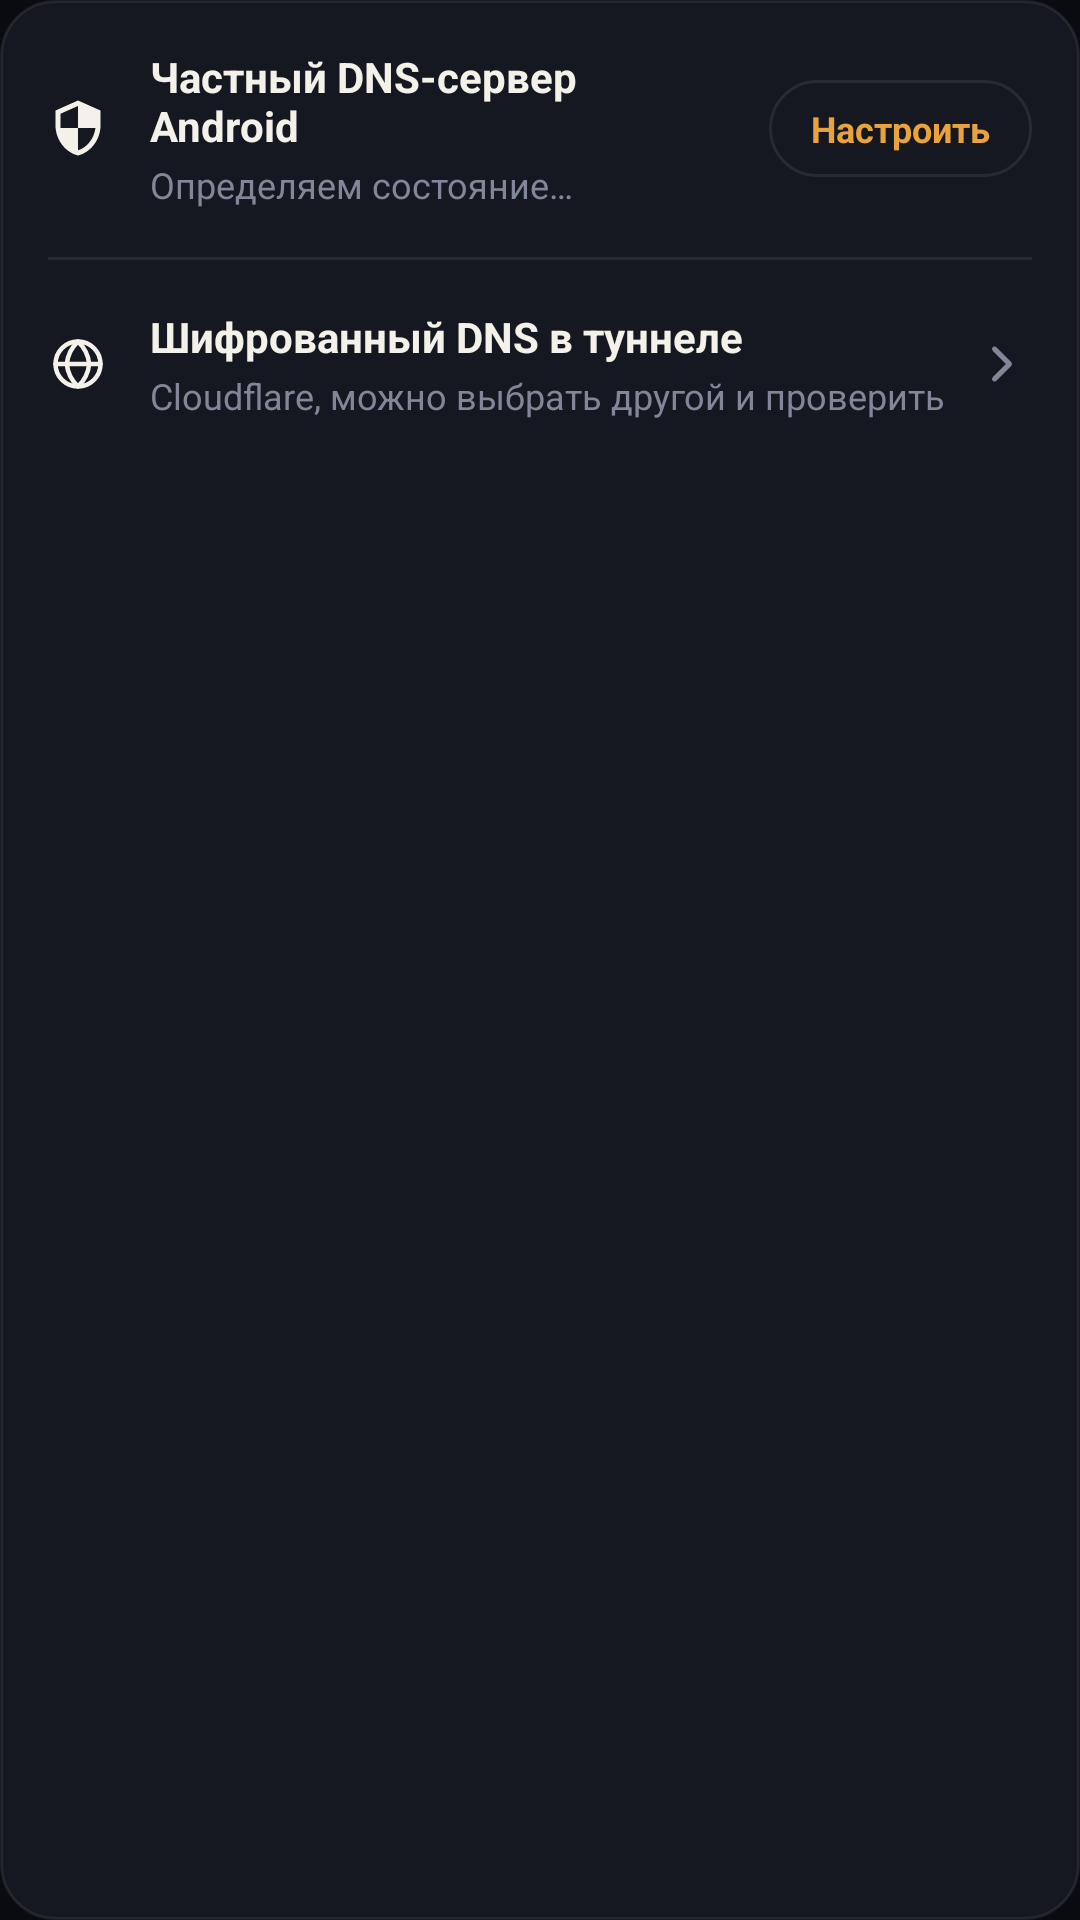

Write the Android layout XML for this screen, with the resource values it uses.
<!-- AndroidManifest.xml: application theme Theme.Mirage -->
<!-- res/layout/card_private_dns.xml -->
<?xml version="1.0" encoding="utf-8"?>
<LinearLayout xmlns:android="http://schemas.android.com/apk/res/android"
    android:id="@+id/cardPrivateDns"
    android:layout_width="match_parent"
    android:layout_height="wrap_content"
    android:layout_marginStart="20dp"
    android:layout_marginEnd="20dp"
    android:layout_marginBottom="12dp"
    android:background="?attr/mirageCardBg"
    android:orientation="vertical">

    <LinearLayout
        android:id="@+id/rowPrivateDns"
        android:layout_width="match_parent"
        android:layout_height="wrap_content"
        android:background="@android:color/transparent"
        android:clickable="true"
        android:focusable="true"
        android:gravity="center_vertical"
        android:orientation="horizontal"
        android:padding="16dp">

        <ImageView
            android:id="@+id/ivPrivateDnsIcon"
            android:layout_width="20dp"
            android:layout_height="20dp"
            android:layout_marginEnd="14dp"
            android:contentDescription="@null"
            android:src="@drawable/ic_vpn_stat" />

        <LinearLayout
            android:layout_width="0dp"
            android:layout_height="wrap_content"
            android:layout_weight="1"
            android:orientation="vertical">

            <TextView
                android:id="@+id/tvPrivateDnsTitle"
                android:layout_width="wrap_content"
                android:layout_height="wrap_content"
                android:text="@string/private_dns_title"
                android:textColor="@color/ink"
                android:textSize="14sp"
                android:textStyle="bold" />

            <TextView
                android:id="@+id/tvPrivateDnsState"
                android:layout_width="wrap_content"
                android:layout_height="wrap_content"
                android:layout_marginTop="2dp"
                android:text="@string/private_dns_reading"
                android:textColor="@color/ink_faint"
                android:textSize="12sp" />
        </LinearLayout>

        <TextView
            android:id="@+id/tvPrivateDnsAction"
            android:layout_width="wrap_content"
            android:layout_height="wrap_content"
            android:layout_marginStart="12dp"
            android:background="?attr/miragePillBg"
            android:paddingStart="14dp"
            android:paddingTop="8dp"
            android:paddingEnd="14dp"
            android:paddingBottom="8dp"
            android:text="@string/private_dns_open_settings"
            android:textColor="@color/accent"
            android:textSize="12sp"
            android:textStyle="bold" />
    </LinearLayout>

    <View
        android:layout_width="match_parent"
        android:layout_height="1dp"
        android:layout_marginStart="16dp"
        android:layout_marginEnd="16dp"
        android:background="@color/card_stroke" />

    <LinearLayout
        android:id="@+id/rowTunnelDns"
        android:layout_width="match_parent"
        android:layout_height="wrap_content"
        android:background="@android:color/transparent"
        android:clickable="true"
        android:focusable="true"
        android:gravity="center_vertical"
        android:orientation="horizontal"
        android:padding="16dp">

        <ImageView
            android:id="@+id/ivTunnelDnsIcon"
            android:layout_width="20dp"
            android:layout_height="20dp"
            android:layout_marginEnd="14dp"
            android:contentDescription="@null"
            android:src="@drawable/ic_globe" />

        <LinearLayout
            android:layout_width="0dp"
            android:layout_height="wrap_content"
            android:layout_weight="1"
            android:orientation="vertical">

            <TextView
                android:id="@+id/tvTunnelDnsTitle"
                android:layout_width="wrap_content"
                android:layout_height="wrap_content"
                android:text="@string/tunnel_dns_title"
                android:textColor="@color/ink"
                android:textSize="14sp"
                android:textStyle="bold" />

            <TextView
                android:id="@+id/tvTunnelDnsState"
                android:layout_width="match_parent"
                android:layout_height="wrap_content"
                android:layout_marginTop="2dp"
                android:text="@string/tunnel_dns_default"
                android:textColor="@color/ink_faint"
                android:textSize="12sp" />
        </LinearLayout>

        <ImageView
            android:layout_width="20dp"
            android:layout_height="20dp"
            android:contentDescription="@null"
            android:src="@drawable/ic_chevron_right" />
    </LinearLayout>
</LinearLayout>
<!-- resources referenced by this layout -->
<resources>
  <color name="accent">#E8A33D</color>
  <color name="card_stroke">#14FFFFFF</color>
  <color name="ink">#F3F1EA</color>
  <color name="ink_faint">#828699</color>
  <!-- drawable ic_chevron_right (drawable) -->
  <vector xmlns:android="http://schemas.android.com/apk/res/android"
      android:width="20dp"
      android:height="20dp"
      android:viewportWidth="24"
      android:viewportHeight="24">
      <path
          android:strokeColor="@color/ink_faint"
          android:strokeWidth="2"
          android:strokeLineCap="round"
          android:strokeLineJoin="round"
          android:pathData="M9,18l6,-6l-6,-6" />
  </vector>
  <!-- drawable ic_vpn_stat (drawable) -->
  <vector xmlns:android="http://schemas.android.com/apk/res/android"
      android:width="24dp"
      android:height="24dp"
      android:viewportWidth="24"
      android:viewportHeight="24">
      <path
          android:fillColor="@color/ink"
          android:pathData="M12,1L3,5v6c0,5.55 3.84,10.74 9,12c5.16,-1.26 9,-6.45 9,-12V5L12,1zM12,11.99h7c-0.53,4.12 -3.28,7.79 -7,8.94V12H5V6.3l7,-3.11v8.8z"/>
  </vector>
  <string name="private_dns_open_settings">Настроить</string>
  <string name="private_dns_reading">Определяем состояние…</string>
  <string name="private_dns_title">Частный DNS-сервер Android</string>
  <string name="tunnel_dns_default">Cloudflare, можно выбрать другой и проверить</string>
  <string name="tunnel_dns_title">Шифрованный DNS в туннеле</string>
  <color name="bg">#0A0B10</color>
  <color name="amber">#E8A33D</color>
  <color name="amber_deep">#C9722A</color>
  <color name="card">#161821</color>
  <!-- drawable bg_card (drawable) -->
  <?xml version="1.0" encoding="utf-8"?>
  <shape xmlns:android="http://schemas.android.com/apk/res/android"
      android:shape="rectangle">
      <corners android:radius="18dp" />
      <solid android:color="@color/card" />
      <stroke
          android:width="1dp"
          android:color="@color/card_stroke" />
  </shape>
  <!-- drawable bg_pill (drawable) -->
  <?xml version="1.0" encoding="utf-8"?>
  <shape xmlns:android="http://schemas.android.com/apk/res/android"
      android:shape="rectangle">
      <corners android:radius="30dp" />
      <solid android:color="@color/card" />
      <stroke
          android:width="1dp"
          android:color="@color/card_stroke" />
  </shape>
  <!-- drawable bg_chip (drawable) -->
  <?xml version="1.0" encoding="utf-8"?>
  <shape xmlns:android="http://schemas.android.com/apk/res/android"
      android:shape="rectangle">
      <corners android:radius="14dp" />
      <solid android:color="@color/card" />
      <stroke
          android:width="1.5dp"
          android:color="@color/card_stroke" />
  </shape>
  <!-- drawable bg_icon_btn (drawable) -->
  <?xml version="1.0" encoding="utf-8"?>
  <shape xmlns:android="http://schemas.android.com/apk/res/android"
      android:shape="rectangle">
      <corners android:radius="12dp" />
      <solid android:color="@color/card" />
      <stroke
          android:width="1dp"
          android:color="@color/card_stroke" />
  </shape>
  <!-- drawable bg_connect_btn (drawable) -->
  <?xml version="1.0" encoding="utf-8"?>
  <shape xmlns:android="http://schemas.android.com/apk/res/android"
      android:shape="oval">
      <gradient
          android:type="radial"
          android:gradientRadius="100dp"
          android:centerX="0.38"
          android:centerY="0.32"
          android:startColor="@color/amber_light"
          android:centerColor="@color/amber"
          android:endColor="@color/amber_deep" />
  </shape>
  <color name="amber_light">#F3B65C</color>
</resources>
